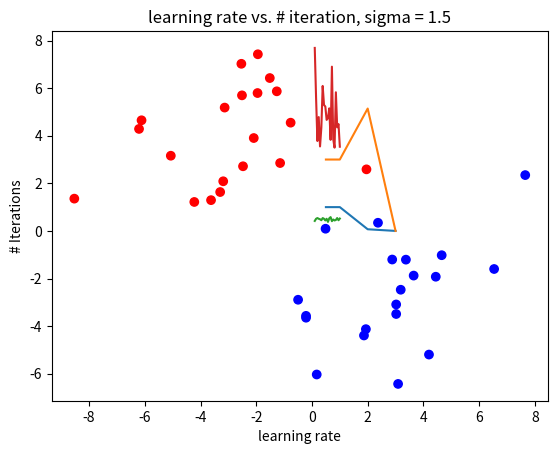

Write the Python code that produced this figure.
import numpy as np
import matplotlib.pyplot as plt


def PLA(x, y, lr=0.1):
    W = np.array([0, 0]).astype('float64')
    done = False
    iteration = 1
    correct_list = []
    while done == False and iteration < 100:
        correct = 0
        # beginning of iteration
        for x_u, y_0 in zip(x, y):
            x_u = np.array(x_u)
            y_u = np.sign(np.dot(np.transpose(W), x_u))
            if y_0 == y_u:
                correct += 1
                continue
            else:
                # update weights
                W += lr * (y_0 * x_u)

        # at end of each iteration
        correct_list.append(correct)
        if correct == len(x):
            done = True
        iteration += 1

    if done == False and iteration == 100:
        return 0
    else:
        return iteration


if __name__ == '__main__':
    x1_mean = [3,-3]
    x2_mean = [-3,3]
    sigma = [0.5,1,2,3]

    success_rate_per_sigma = []
    avg_iter_per_sigma = []
    for s in sigma:
        success = []
        iterations = []
        for n in range(100):
            std = [s ** 2, s ** 2]
            # sample 10 random points from each distribution
            x1_samples = np.random.normal(x1_mean, std, size=(10, 2))
            x2_samples = np.random.normal(x2_mean, std, size=(10, 2))
            x = np.concatenate((x1_samples, x2_samples))
            y = np.concatenate((np.ones((len(x1_samples), 1)), np.ones((len(x2_samples), 1)) * -1)).astype('float64')
            result = PLA(x, y)
            # result 0 means PLA did not end successfully, and no separation line was found
            # otherwise, the result value is the iteration number on which PLA was successful
            if result == 0:
                success.append(result)
            else:
                success.append(1)
                iterations.append(result)

        # after finished 100 runs, add percentage of successful trials out of 100 for each sigma
        success_rate_per_sigma.append(np.sum(success) / 100)

        # if at least one of the 100 runs completed successfully, get the mean # iterations
        if iterations != []:
            avg_iter_per_sigma.append(np.mean(iterations))
        else:
            avg_iter_per_sigma.append(0)

    plt.plot(sigma, success_rate_per_sigma)
    plt.title('Success rate per sigma')
    plt.xlabel('Sigma')
    plt.ylabel('Sucess rate')
    plt.show()

    plt.plot(sigma, avg_iter_per_sigma)
    plt.title('Average iterations required per sigma, n=100')
    plt.xlabel('Sigma')
    plt.ylabel('# Iterations')
    plt.show()


    # Experimenting with lr
    success_per_lr = []
    avg_iter_per_lr = []
    lrs = np.linspace(0.1, 1, 20)
    sigma = 1.5
    for lr in lrs:
        success = []
        iterations = []
        for n in range(100):
            x1_samples = np.random.normal(x1_mean, sigma ** 2, size=(20, 2))
            x2_samples = np.random.normal(x2_mean, sigma ** 2, size=(20, 2))
            x = np.concatenate((x1_samples, x2_samples))
            y = np.concatenate((np.ones((len(x1_samples), 1)), np.ones((len(x2_samples), 1)) * -1)).astype('float64')
            result = PLA(x, y, lr)
            if result == 0:
                success.append(result)
            else:
                success.append(1)
                iterations.append(result)
        success_per_lr.append(np.sum(success) / 100)
        if iterations != []:
            avg_iter_per_lr.append(np.mean(iterations))
        else:
            avg_iter_per_lr.append(0)

    plt.plot(lrs, success_per_lr)
    plt.title(f'learning rate vs. success rate, sigma = {sigma}')
    plt.xlabel('learning rate')
    plt.ylabel('Sucess rate')
    plt.show()
    plt.plot(lrs, avg_iter_per_lr)
    plt.title(f'learning rate vs. # iteration, sigma = {sigma}')
    plt.xlabel('learning rate')
    plt.ylabel('# Iterations')
    plt.show()

    # Visualizing the data
    x1_mean = [3,-3]
    x2_mean = [-3,3]
    sigma = 1.5
    x1_samples = np.random.normal(x1_mean, sigma**2 , size = (20,2))
    x2_samples = np.random.normal(x2_mean, sigma**2 ,size = (20,2))
    x = np.concatenate((x1_samples, x2_samples))
    y = np.concatenate((np.ones((len(x1_samples),1)), np.ones((len(x2_samples),1))*-1)).astype('float64')
    #plot
    x1 = [i[0] for i in x]
    x2 = [i[1] for i in x]
    colors = ['red' if label == -1 else 'blue' for label in y]
    plt.scatter(x1, x2, c=colors)
